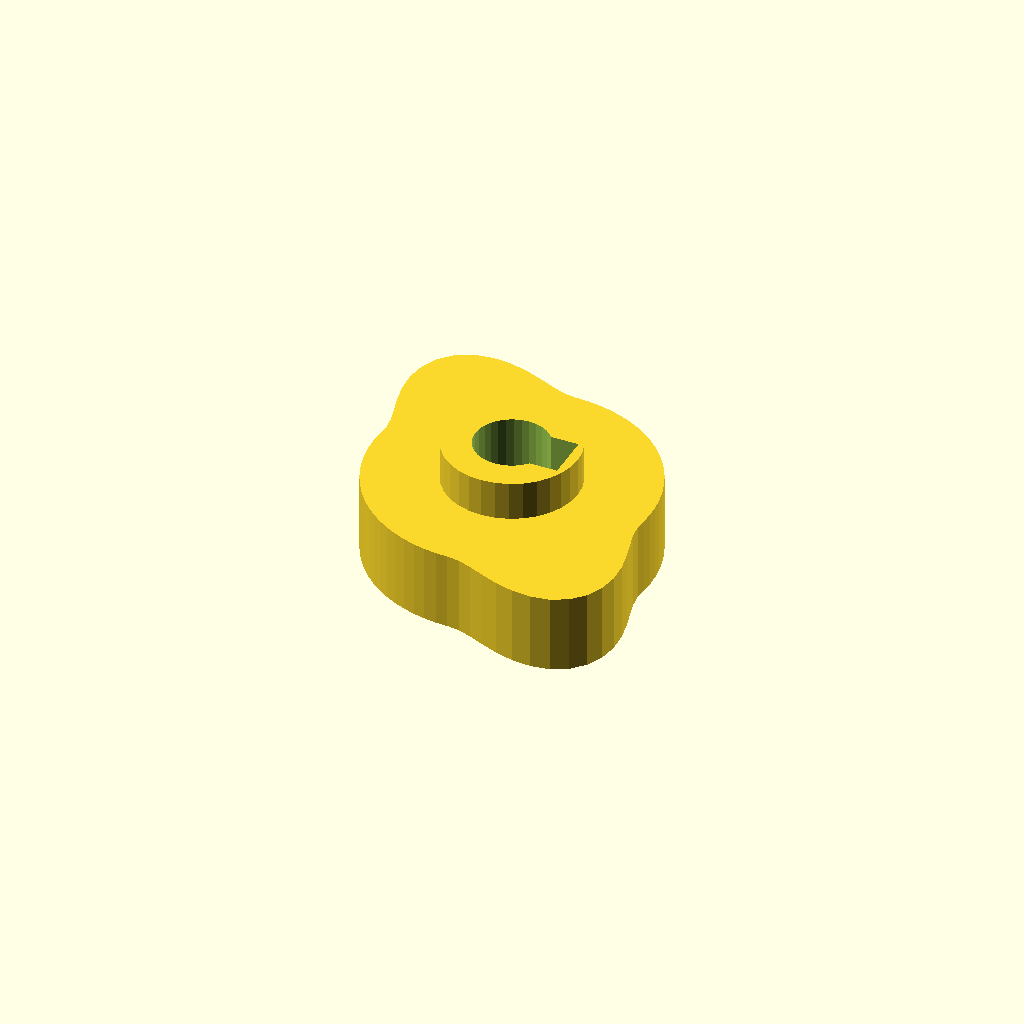
Cell 1: the model at its default parameters.
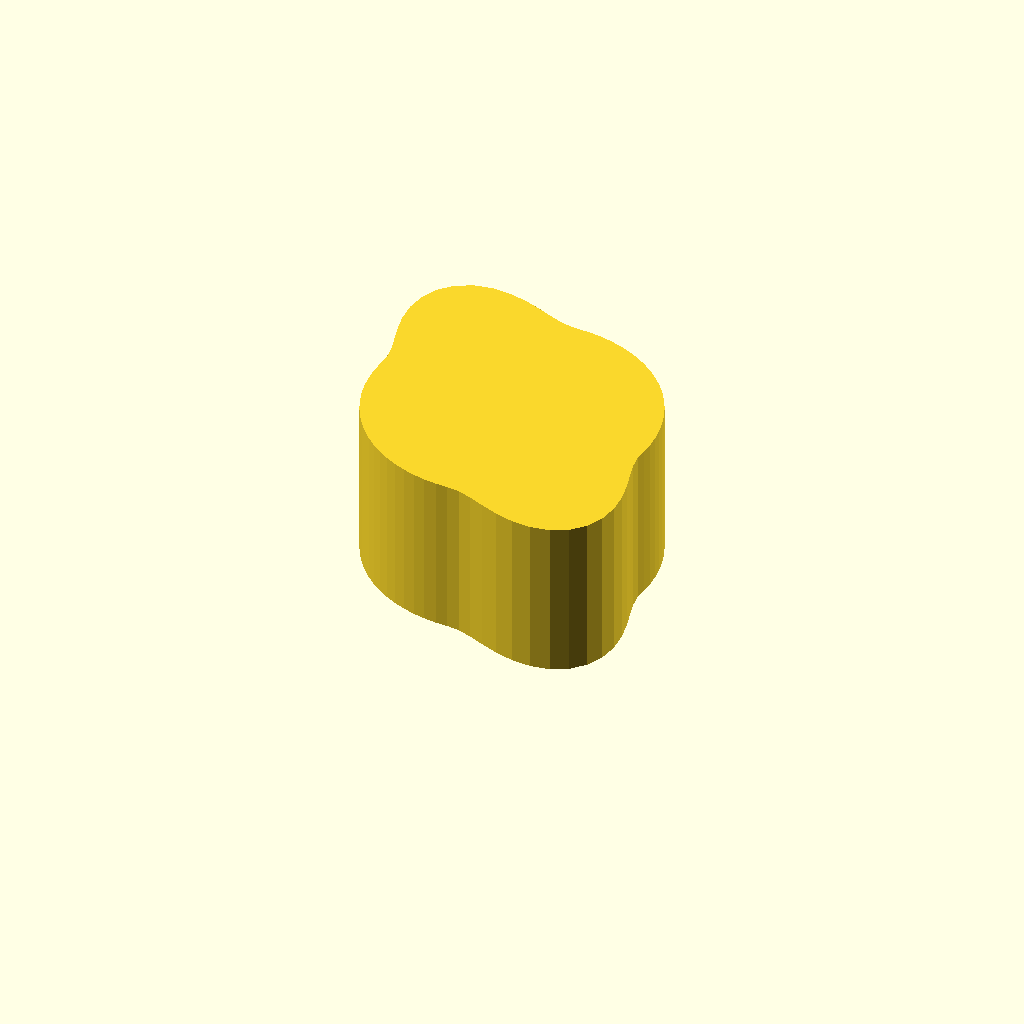
Cell 2 — cam_t set to 20, the other parameters unchanged.
One fixed orthographic camera (rotation 55°, 0°, 25°; colour scheme Cornfield) for every cell.
Source of the model, optional_data/data/gen3/cams/part_0031.scad:
$fn = 32;

// ----------------------------------------------------------------------
// Cam: base radius 18 mm with a 8 mm lift over 150 degrees
// ----------------------------------------------------------------------

// --- parameters (mm) ---
base_r = 18;              // base radius
lift = 8;                 // lift height above the base radius
lift_span = 150;          // angular width of the lift
lift_start = 90;          // angle where the lift starts
cam_t = 10;               // cam plate thickness
hub_d = 17.1;             // hub diameter
hub_h = 20;               // hub height
bore_d = 9.53;            // bore
key_w = 6;                // keyway width
key_depth = 1.79;         // keyway depth

cam_profile = [[18, 0], [17.932, 1.569], [17.727, 3.126], [17.387, 4.659], [16.914, 6.156], [16.314, 7.607], [15.588, 9], [14.745, 10.324], [13.789, 11.57], [12.728, 12.728], [11.57, 13.789], [10.324, 14.745], [9, 15.588], [7.607, 16.314], [6.156, 16.914], [4.659, 17.387], [3.126, 17.727], [1.569, 17.932], [0, 18], [-1.594, 18.217], [-3.318, 18.815], [-5.264, 19.645], [-7.459, 20.494], [-9.851, 21.124], [-12.31, 21.321], [-14.658, 20.934], [-16.701, 19.903], [-18.27, 18.27], [-19.262, 16.162], [-19.66, 13.766], [-19.546, 11.285], [-19.084, 8.899], [-18.493, 6.731], [-18, 4.823], [-17.798, 3.138], [-17.932, 1.569], [-18, 0], [-17.932, -1.569], [-17.727, -3.126], [-17.387, -4.659], [-16.914, -6.156], [-16.314, -7.607], [-15.588, -9], [-14.745, -10.324], [-13.789, -11.57], [-12.728, -12.728], [-11.57, -13.789], [-10.324, -14.745], [-9, -15.588], [-7.607, -16.314], [-6.156, -16.914], [-4.659, -17.387], [-3.126, -17.727], [-1.569, -17.932], [0, -18], [1.594, -18.217], [3.318, -18.815], [5.264, -19.645], [7.459, -20.494], [9.851, -21.124], [12.31, -21.321], [14.658, -20.934], [16.701, -19.903], [18.27, -18.27], [19.262, -16.162], [19.66, -13.766], [19.546, -11.285], [19.084, -8.899], [18.493, -6.731], [18, -4.823], [17.798, -3.138], [17.932, -1.569]];

difference() {
  union() {
    linear_extrude(height = cam_t) polygon(cam_profile);
    /* hub, proud of the cam plate on both sides */
    translate([0, 0, -5]) cylinder(h = hub_h, d = hub_d);
  }
  /* bore through the hub, 2.5 mm clear on both faces */
  translate([0, 0, -7.5]) cylinder(h = hub_h + 5, d = bore_d);
  /* keyway, milled through the whole hub */
  translate([2.973, -3, -7.5]) cube([4.29, 6, 25]);
}
Customizer parameters (derived from the source; name, type, default, range or options):
base_r: number, default 18
lift: number, default 8
lift_span: number, default 150
lift_start: number, default 90
cam_t: number, default 10
hub_d: number, default 17.1
hub_h: number, default 20
bore_d: number, default 9.53
key_w: number, default 6
key_depth: number, default 1.79
